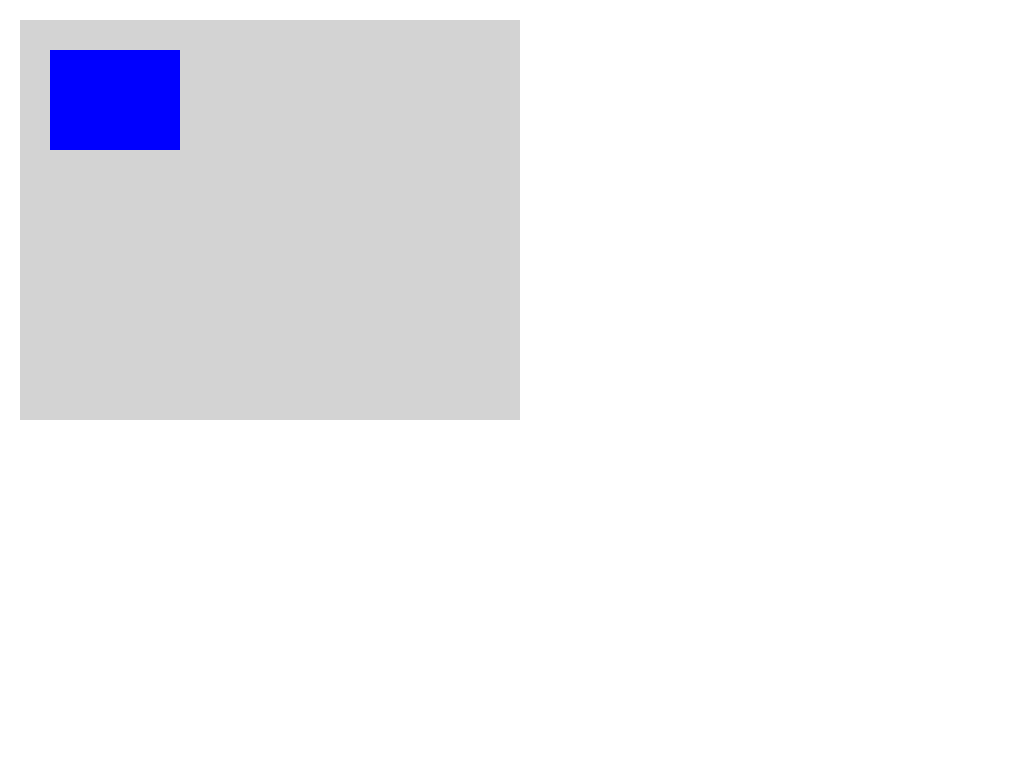

Give the HTML and CSS whose rendering is this image.

<head>
<style>
</style>
</head>
<body>
<div id="wrapper" style="position:absolute; top:20px; left:20px; width:500px; height:400px; background-color: lightgrey;">
	<div id="blueBox" style="width:130px; height:100px; left:30px; top:30px; background-color:blue; position: absolute;"></div>
</div>
</body>
